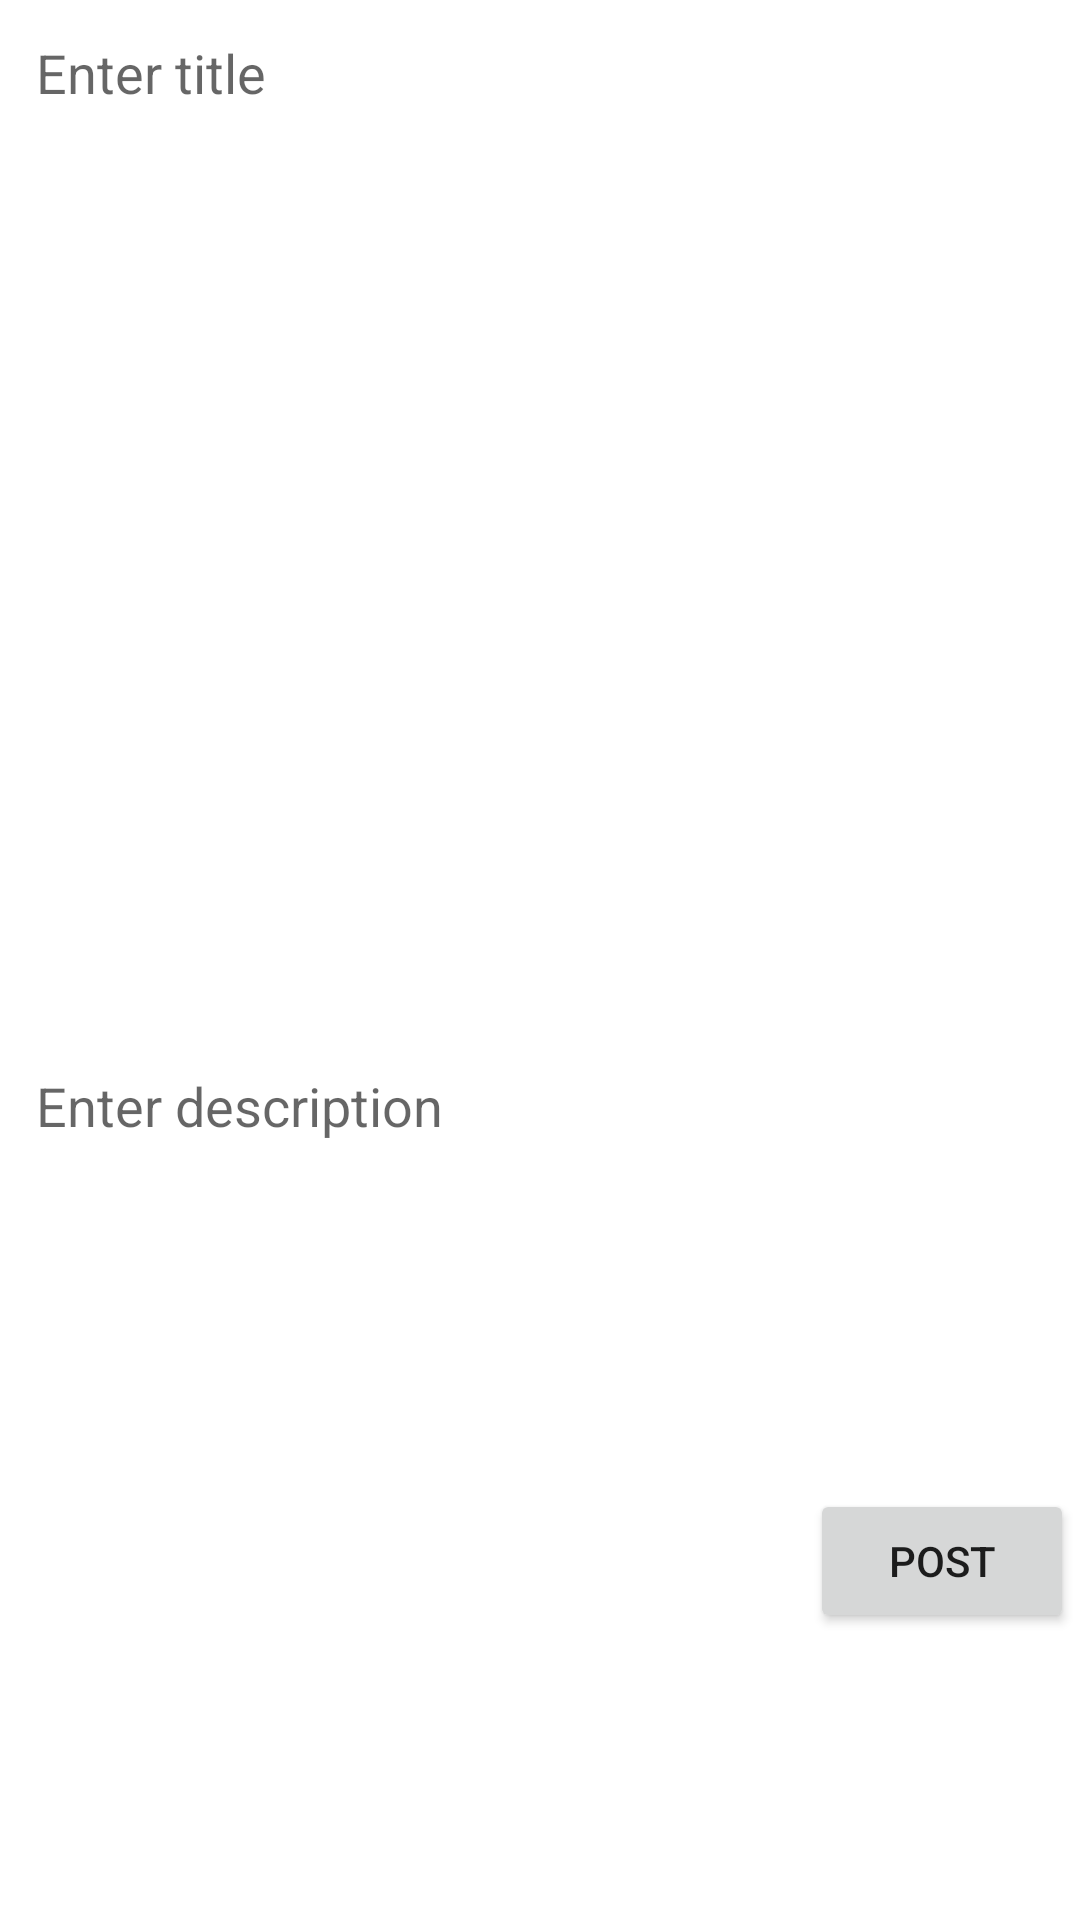

Layout XML and referenced resources for this Android screen:
<!-- AndroidManifest.xml: application theme Theme.JanitorByLankesh -->
<!-- res/layout/activity_add_post.xml -->
<?xml version="1.0" encoding="utf-8"?>
<ScrollView xmlns:android="http://schemas.android.com/apk/res/android"
    xmlns:app="http://schemas.android.com/apk/res-auto"
    xmlns:tools="http://schemas.android.com/tools"
    android:layout_width="match_parent"
    android:layout_height="match_parent"
    tools:context=".AddPostActivity">

    <LinearLayout
        android:layout_width="match_parent"
        android:layout_height="wrap_content"
        android:layout_margin="2dp"
        android:orientation="vertical">

        <EditText
            android:id="@+id/pTitleEt"
            android:background="@drawable/editextstyle"
            android:layout_width="match_parent"
            android:padding="10dp"
            android:hint="Enter title"
            android:singleLine="true"
            android:layout_height="wrap_content"/>

        <ImageView
            android:layout_width="300dp"
            android:layout_height="300dp"
            android:layout_gravity="center"
            android:id="@+id/pImageIv"
            android:src="@drawable/add_image_internet"
            android:minHeight="200dp"/>

        <EditText
            android:id="@+id/pDescriptionEt"
            android:background="@drawable/editextstyle"
            android:layout_width="match_parent"
            android:padding="10dp"
            android:hint="Enter description"
            android:minHeight="150dp"
            android:gravity="start"
            android:inputType="textCapSentences | textMultiLine"
            android:layout_height="wrap_content"/>



        <Button
            android:id="@+id/pUploadBtn"
            android:text="Post"
            android:layout_gravity="end"
            android:layout_width="wrap_content"
            android:layout_height="wrap_content"/>
    </LinearLayout>

</ScrollView>
<!-- resources referenced by this layout -->
<resources>
  <style name="Theme.JanitorByLankesh" parent="Theme.MaterialComponents.DayNight.DarkActionBar">
          
          <item name="colorPrimary">#1f3e6e</item>
          <item name="colorPrimaryVariant">@color/purple_700</item>
          <item name="colorOnPrimary">@color/white</item>
          
          <item name="colorSecondary">@color/teal_200</item>
          <item name="colorSecondaryVariant">@color/teal_700</item>
          <item name="colorOnSecondary">@color/black</item>
          
          <item name="android:statusBarColor" tools:targetApi="l">?attr/colorOnPrimary</item>
          
      </style>
  <color name="purple_700">#FF3700B3</color>
  <color name="white">#FFFFFFFF</color>
  <color name="teal_200">#FF03DAC5</color>
  <color name="teal_700">#FF018786</color>
  <color name="black">#FF000000</color>
</resources>
